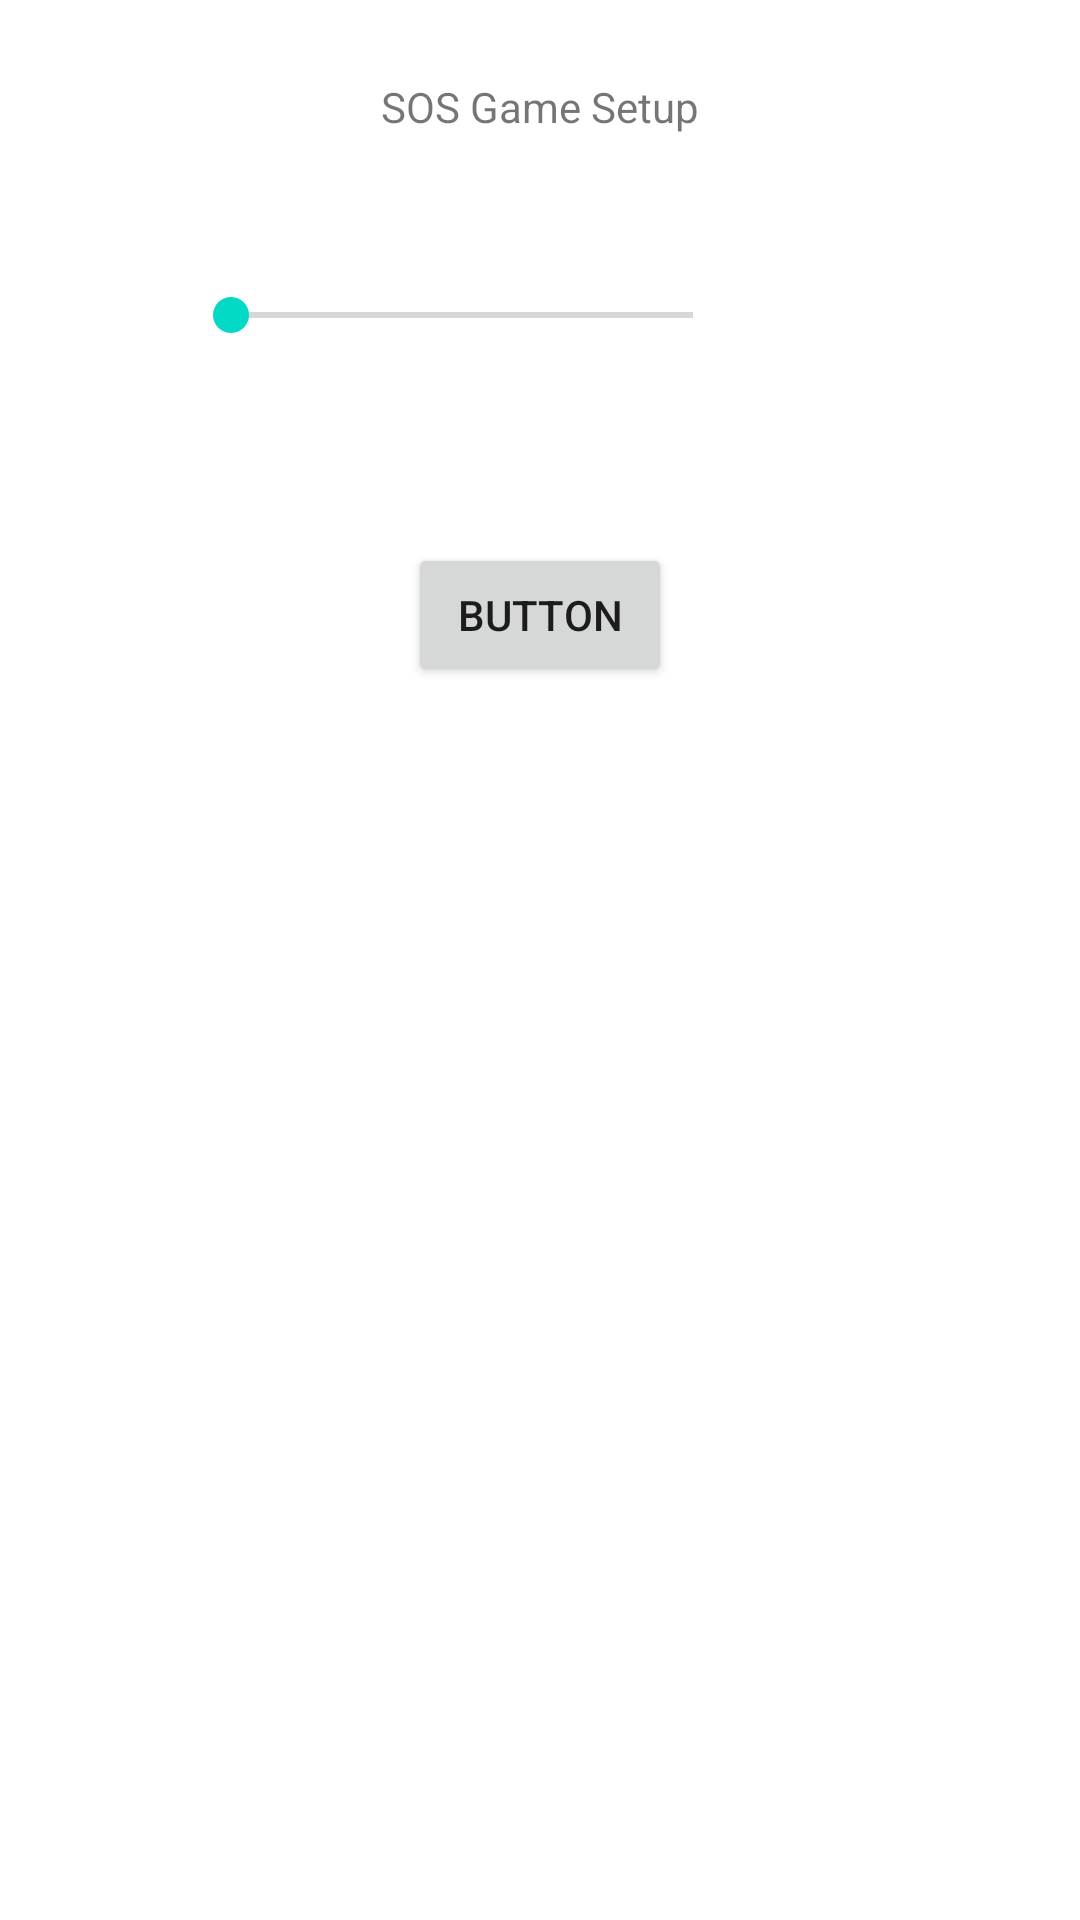

Produce the Android XML layout that renders to this screen, including the resource entries it uses.
<!-- AndroidManifest.xml: application theme Theme.CS449SOSGame -->
<!-- res/layout/activity_main.xml -->
<?xml version="1.0" encoding="utf-8"?>
<androidx.constraintlayout.widget.ConstraintLayout xmlns:android="http://schemas.android.com/apk/res/android"
    xmlns:app="http://schemas.android.com/apk/res-auto"
    xmlns:tools="http://schemas.android.com/tools"
    android:layout_width="match_parent"
    android:layout_height="match_parent"
    tools:context=".MainActivity">

    <TextView
        android:id="@+id/gameNameBanner"
        android:layout_width="wrap_content"
        android:layout_height="wrap_content"
        android:text="SOS Game Setup"
        app:layout_constraintBottom_toBottomOf="parent"
        app:layout_constraintLeft_toLeftOf="parent"
        app:layout_constraintRight_toRightOf="parent"
        app:layout_constraintTop_toTopOf="parent"
        app:layout_constraintVertical_bias="0.042" />

    <SeekBar
        android:id="@+id/seekBar"
        android:layout_width="186dp"
        android:layout_height="20dp"
        android:layout_marginTop="95dp"
        android:layout_marginEnd="113dp"
        app:layout_constraintEnd_toEndOf="parent"
        app:layout_constraintTop_toTopOf="parent" />

    <Button
        android:id="@+id/button"
        android:layout_width="wrap_content"
        android:layout_height="wrap_content"
        android:layout_marginTop="181dp"
        android:onClick="startMatch"
        android:text="Button"
        app:layout_constraintEnd_toEndOf="parent"
        app:layout_constraintHorizontal_bias="0.5"
        app:layout_constraintStart_toStartOf="parent"
        app:layout_constraintTop_toTopOf="parent" />

</androidx.constraintlayout.widget.ConstraintLayout>
<!-- resources referenced by this layout -->
<resources>
  <style name="Theme.CS449SOSGame" parent="Theme.MaterialComponents.DayNight.DarkActionBar">
          
          <item name="colorPrimary">@color/purple_500</item>
          <item name="colorPrimaryVariant">@color/purple_700</item>
          <item name="colorOnPrimary">@color/white</item>
          
          <item name="colorSecondary">@color/teal_200</item>
          <item name="colorSecondaryVariant">@color/teal_700</item>
          <item name="colorOnSecondary">@color/black</item>
          
          <item name="android:statusBarColor" tools:targetApi="l">?attr/colorPrimaryVariant</item>
          
      </style>
  <!-- not gathered from this repository: default colours our renderer supplied (Android Studio template values) -->
  <color name="purple_500">#FF6200EE</color>
  <color name="purple_700">#FF3700B3</color>
  <color name="teal_200">#FF03DAC5</color>
  <color name="teal_700">#FF018786</color>
  <color name="black">#FF000000</color>
  <color name="white">#FFFFFFFF</color>
</resources>
